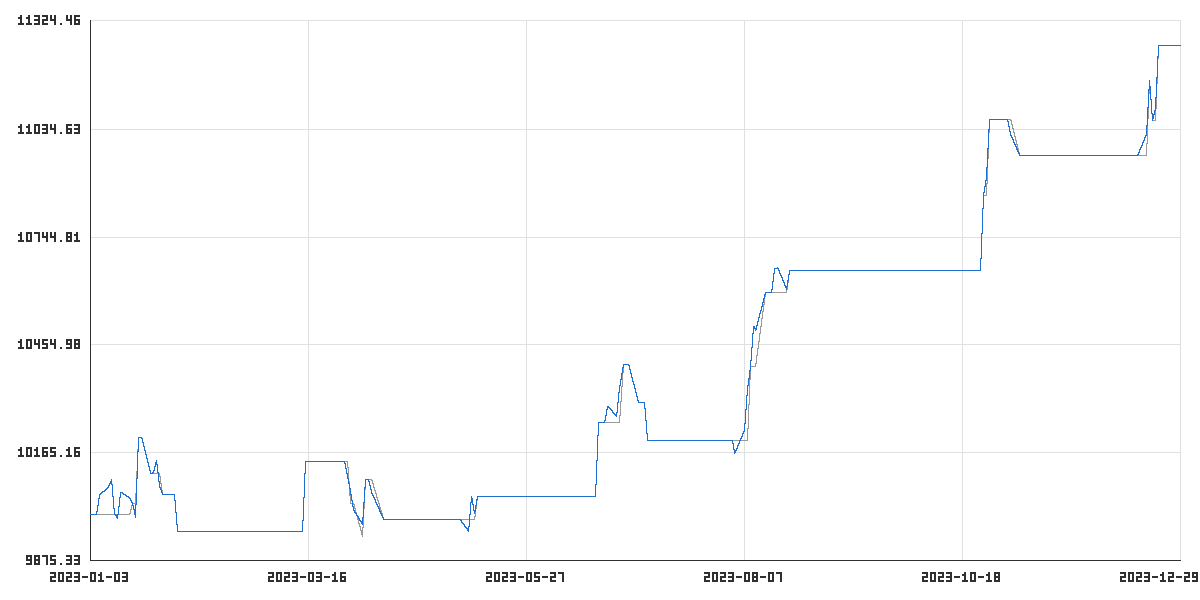

Source data for this figure (header and first rows):
time_utc, balance, equity
2023-01-03T22:00:00Z, 10000, 10000
2023-01-04T22:00:00Z, 10000, 10000
2023-01-05T22:00:00Z, 10000, 10000
2023-01-06T22:00:00Z, 10000, 10054
2023-01-09T22:00:00Z, 10000, 10075
2023-01-10T22:00:00Z, 10000, 10094
2023-01-11T22:00:00Z, 10000, 10000
2023-01-12T22:00:00Z, 10000, 9990
2023-01-13T22:00:00Z, 10000, 10058
2023-01-16T20:00:00Z, 10000, 10043
2023-01-17T22:00:00Z, 10029, 10029
2023-01-18T22:00:00Z, 10029, 9993
2023-01-19T22:00:00Z, 10207, 10207
2023-01-20T22:00:00Z, 10207, 10207
2023-01-23T22:00:00Z, 10109, 10109
2023-01-24T22:00:00Z, 10109, 10116
2023-01-25T22:00:00Z, 10109, 10145
2023-01-26T22:00:00Z, 10109, 10076
2023-01-27T22:00:00Z, 10055, 10055
2023-01-30T22:00:00Z, 10055, 10055
2023-01-31T22:00:00Z, 10055, 10055
2023-02-01T22:00:00Z, 9955, 9955
2023-02-02T22:00:00Z, 9955, 9955
2023-02-03T22:00:00Z, 9955, 9955
2023-02-06T22:00:00Z, 9955, 9955
2023-02-07T22:00:00Z, 9955, 9955
2023-02-08T22:00:00Z, 9955, 9955
2023-02-09T22:00:00Z, 9955, 9955
2023-02-10T22:00:00Z, 9955, 9955
2023-02-13T22:00:00Z, 9955, 9955
2023-02-14T22:00:00Z, 9955, 9955
2023-02-15T22:00:00Z, 9955, 9955
2023-02-16T22:00:00Z, 9955, 9955
2023-02-17T22:00:00Z, 9955, 9955
2023-02-20T20:00:00Z, 9955, 9955
2023-02-21T22:00:00Z, 9955, 9955
2023-02-22T22:00:00Z, 9955, 9955
2023-02-23T22:00:00Z, 9955, 9955
2023-02-24T22:00:00Z, 9955, 9955
2023-02-27T22:00:00Z, 9955, 9955
2023-02-28T22:00:00Z, 9955, 9955
2023-03-01T22:00:00Z, 9955, 9955
2023-03-02T22:00:00Z, 9955, 9955
2023-03-03T22:00:00Z, 9955, 9955
2023-03-06T22:00:00Z, 9955, 9955
2023-03-07T22:00:00Z, 9955, 9955
2023-03-08T22:00:00Z, 9955, 9955
2023-03-09T22:00:00Z, 9955, 9955
2023-03-10T22:00:00Z, 9955, 9955
2023-03-13T23:00:00Z, 9955, 9955
2023-03-14T23:00:00Z, 9955, 9955
2023-03-15T23:00:00Z, 10143, 10143
2023-03-16T23:00:00Z, 10143, 10143
2023-03-17T21:00:00Z, 10143, 10143
2023-03-20T23:00:00Z, 10143, 10143
2023-03-21T23:00:00Z, 10143, 10143
2023-03-22T23:00:00Z, 10143, 10143
2023-03-23T23:00:00Z, 10143, 10143
2023-03-24T21:00:00Z, 10143, 10143
2023-03-27T23:00:00Z, 10143, 10143
... 197 more rows
